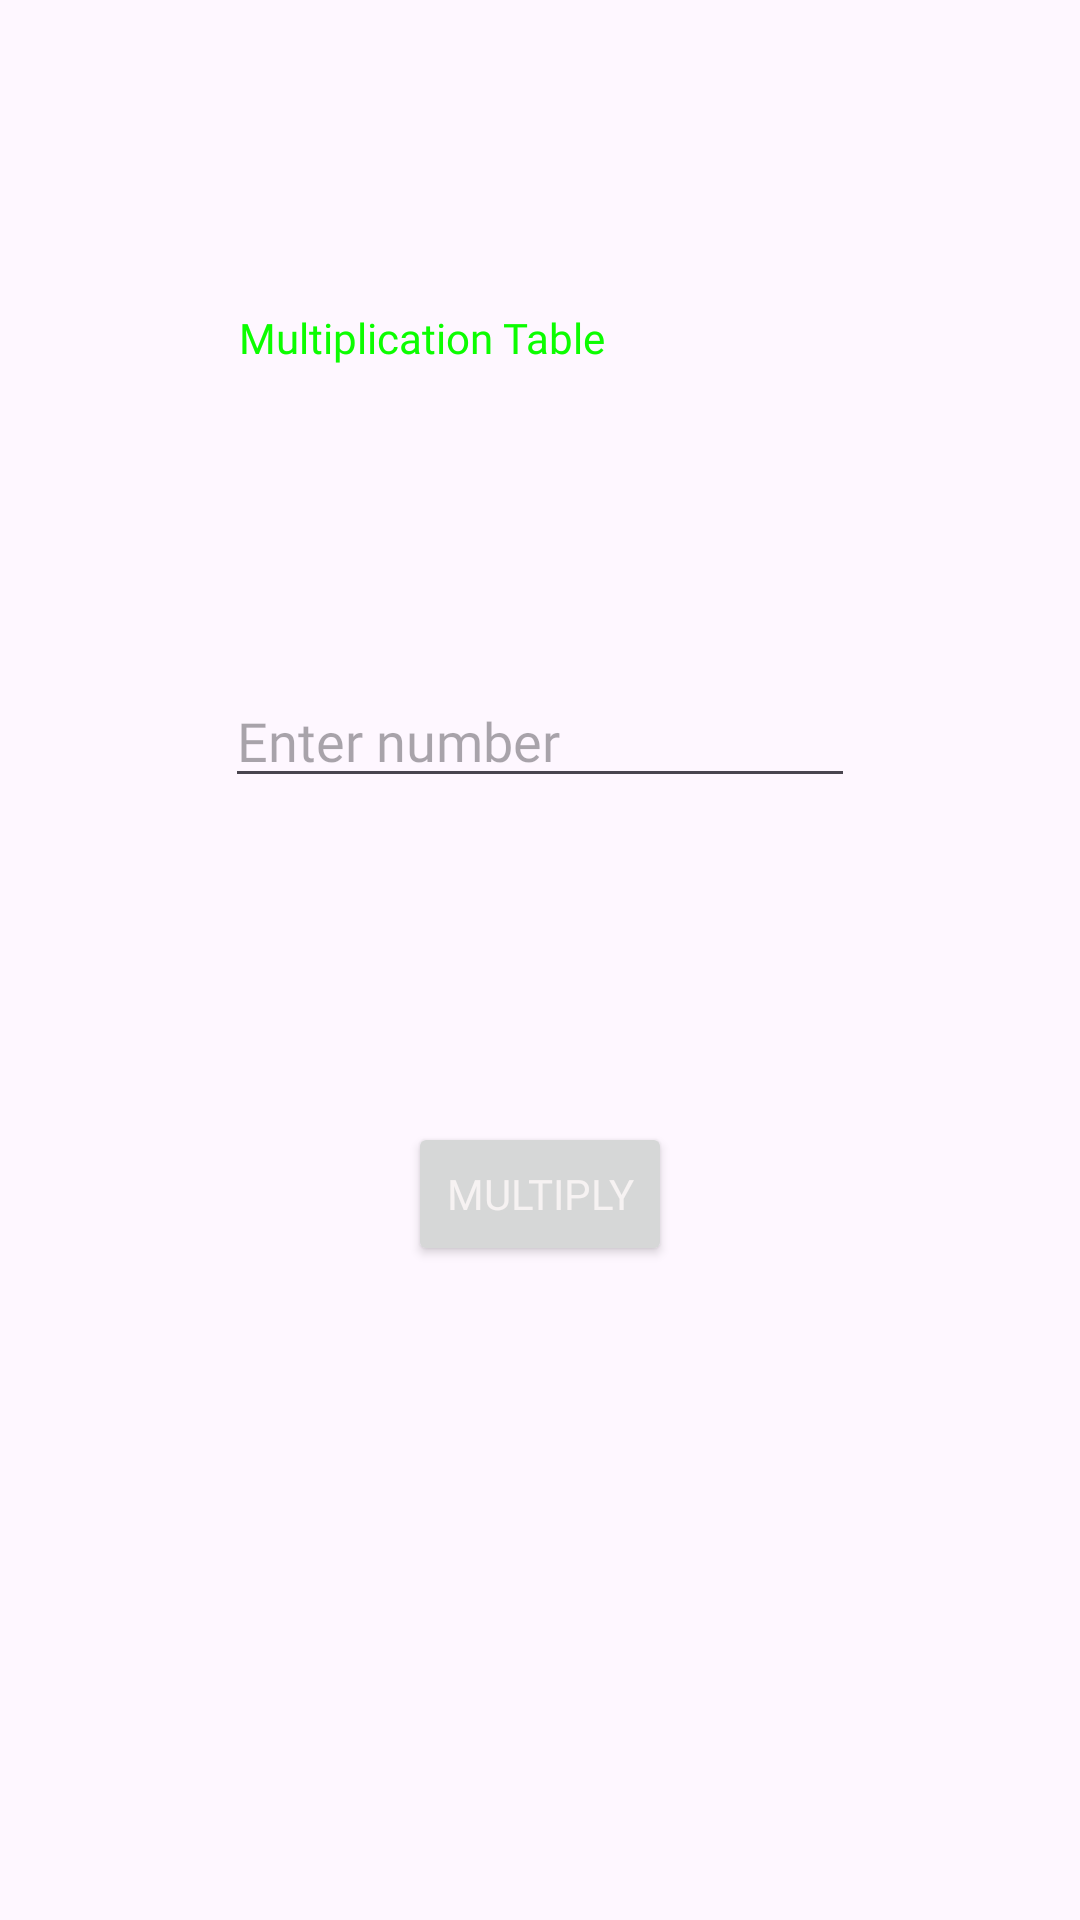

This screen was rendered from an Android layout file. Write that file and the resources it references.
<!-- AndroidManifest.xml: application theme Theme.MultiplactionTable -->
<!-- res/layout/activity_main.xml -->
<?xml version="1.0" encoding="utf-8"?>
<androidx.constraintlayout.widget.ConstraintLayout xmlns:android="http://schemas.android.com/apk/res/android"
    xmlns:app="http://schemas.android.com/apk/res-auto"
    xmlns:tools="http://schemas.android.com/tools"
    android:id="@+id/main"
    android:layout_width="match_parent"
    android:layout_height="match_parent"
    tools:context=".MainActivity">

    <TextView
        android:id="@+id/title"
        android:layout_width="200dp"
        android:layout_height="58dp"
        android:fontFamily="@font/bungee_shade"
        android:foregroundTint="#673AB7"
        android:text="Multiplication Table"
        android:textColor="#0CFD00"
        app:layout_constraintBottom_toTopOf="@+id/txtNum"
        app:layout_constraintEnd_toEndOf="parent"
        app:layout_constraintHorizontal_bias="0.497"
        app:layout_constraintStart_toStartOf="parent"
        app:layout_constraintTop_toTopOf="parent"
        app:layout_constraintVertical_bias="0.617"
        tools:ignore="HardcodedText,TextSizeCheck,TextContrastCheck" />

    <EditText
        android:id="@+id/txtNum"
        android:layout_width="wrap_content"
        android:layout_height="wrap_content"
        android:layout_marginStart="101dp"
        android:layout_marginEnd="101dp"
        android:layout_marginBottom="108dp"
        android:ems="10"
        android:fontFamily="@font/bungee_shade"
        android:hint="Enter number"
        android:inputType="number"
        app:layout_constraintBottom_toTopOf="@+id/multBtn"
        app:layout_constraintEnd_toEndOf="parent"
        app:layout_constraintStart_toStartOf="parent"
        tools:ignore="Autofill,HardcodedText,LabelFor,TouchTargetSizeCheck,TextContrastCheck,TextContrastCheck" />

    <Button
        android:id="@+id/multBtn"
        android:layout_width="wrap_content"
        android:layout_height="wrap_content"
        android:layout_marginStart="162dp"
        android:layout_marginEnd="162dp"
        android:layout_marginBottom="218dp"
        android:fontFamily="@font/bungee_shade"
        android:text="Multiply"
        android:textColor="#F6F2F2"
        app:layout_constraintBottom_toBottomOf="parent"
        app:layout_constraintEnd_toEndOf="parent"
        app:layout_constraintStart_toStartOf="parent"
        tools:ignore="HardcodedText,MissingConstraints" />

</androidx.constraintlayout.widget.ConstraintLayout>
<!-- resources referenced by this layout -->
<resources>
  <style name="Theme.MultiplactionTable" parent="Base.Theme.MultiplactionTable" />
  <style name="Base.Theme.MultiplactionTable" parent="Theme.Material3.DayNight.NoActionBar">
          
          
      </style>
</resources>
